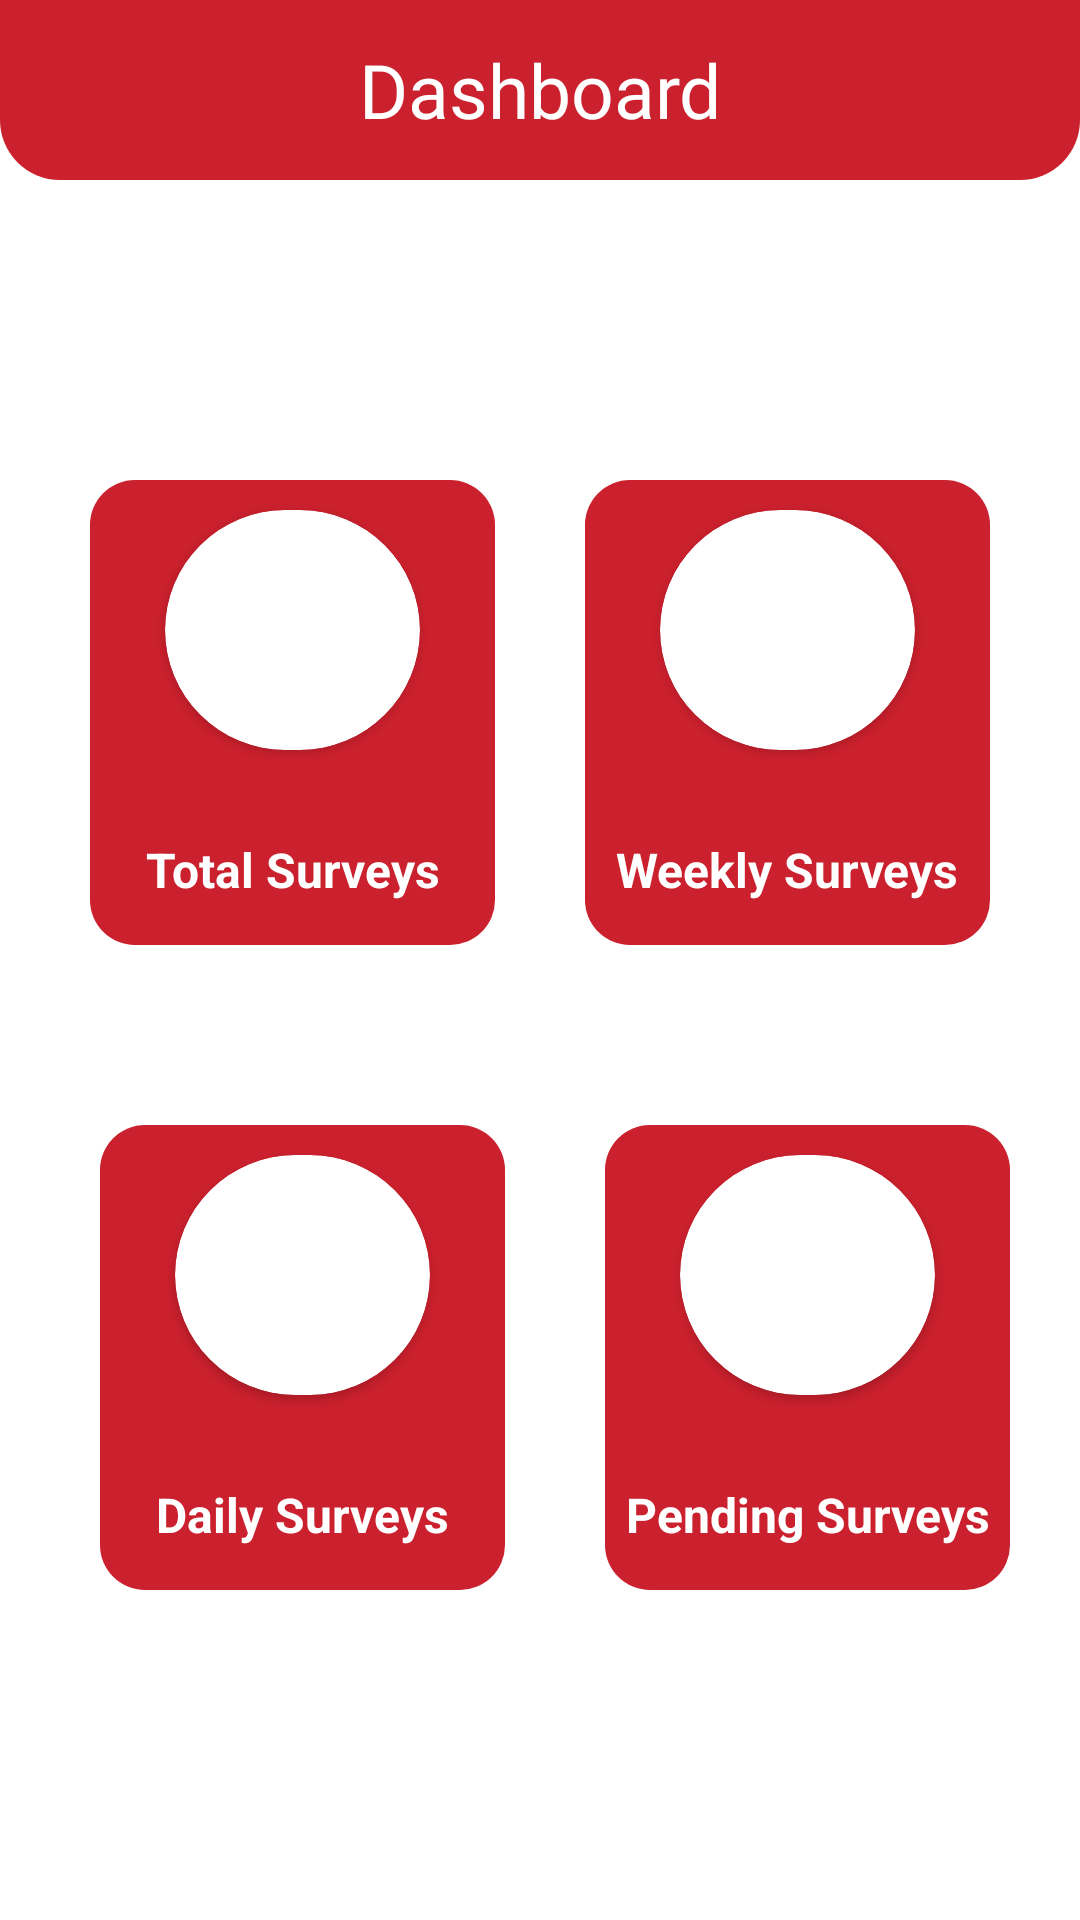

Reconstruct the res/layout file that produces this screen, plus the resources it refers to.
<!-- AndroidManifest.xml: application theme Theme.SuryeyApp -->
<!-- res/layout/fragment_dashboard.xml -->
<?xml version="1.0" encoding="utf-8"?>
<androidx.constraintlayout.widget.ConstraintLayout xmlns:android="http://schemas.android.com/apk/res/android"
    xmlns:tools="http://schemas.android.com/tools"
    android:layout_width="match_parent"
    android:layout_height="match_parent"
    xmlns:app="http://schemas.android.com/apk/res-auto"
    android:background="@color/white"
    tools:context=".dashboard.dashboardFragment">

    <RelativeLayout
        android:id="@+id/dashboard_rl1"
        android:layout_width="match_parent"
        android:layout_height="60dp"
        app:layout_constraintTop_toTopOf="parent"
        android:background = "@drawable/action_background_curved"
        >


            <ImageView
                android:id="@+id/profilr_img"
                android:layout_width="43dp"
                android:layout_height="50dp"
                android:layout_gravity="center"
                android:scaleType="centerCrop"
                android:layout_alignParentLeft="true"
                android:layout_alignParentTop="true"
                android:layout_marginLeft="15dp"
                android:layout_marginTop="5dp"
                android:layout_marginBottom="5dp"
                android:layout_alignParentBottom="true"
                android:src="@drawable/account_logo" />

        <TextView
            android:layout_width="match_parent"
            android:layout_height="match_parent"
            android:layout_alignParentBottom="true"
            android:fontFamily="@font/actor"
            android:gravity="center"
            android:text="Dashboard"
            android:textColor="@color/white"
            android:textSize="25sp" />

        <Button
            android:id="@+id/notification_btn"
            android:layout_width="50dp"
            android:layout_height="50dp"
            android:layout_alignParentTop="true"
            android:layout_alignParentRight="true"
            android:layout_alignParentBottom="false"
            android:layout_marginTop="5dp"
            android:layout_marginRight="15dp"
            android:layout_marginBottom="5dp"
            android:background="@drawable/bell"/>

    </RelativeLayout>


    <androidx.constraintlayout.widget.ConstraintLayout
        android:id="@+id/homepage_cardview1"
        android:layout_width="match_parent"
        android:layout_marginTop="10dp"
        android:layout_height= "430dp"
        android:orientation="vertical"
        android:background="@color/white"
        app:layout_constraintTop_toBottomOf="@id/dashboard_rl1"
        app:layout_constraintBottom_toBottomOf="parent">


        <RelativeLayout
            android:id="@+id/cv1"
            android:layout_width="135dp"
            android:layout_height="155dp"
            android:layout_marginTop="20dp"
            android:layout_marginLeft="10dp"
            app:layout_constraintTop_toTopOf="parent"
            app:layout_constraintLeft_toLeftOf="parent"
            app:layout_constraintRight_toLeftOf="@id/cv6"
            android:background="@drawable/homepagebtn_rounded">

            <androidx.cardview.widget.CardView
                android:layout_width="80dp"
                android:layout_height="80dp"
                android:layout_alignParentTop="true"
                android:layout_alignParentLeft="true"
                android:layout_alignParentRight="true"
                android:layout_marginTop="10dp"
                android:layout_marginLeft="25dp"
                android:layout_marginRight="25dp"
                app:cardCornerRadius="40dp"
                android:backgroundTint="@color/white"
                >
                <TextView
                    android:id="@+id/completed_surveys_tv_ds"
                    android:layout_width="match_parent"
                    android:layout_height="match_parent"
                    android:textColor="@color/black"
                    android:textSize="45sp"
                    android:gravity="center"
                    />
            </androidx.cardview.widget.CardView>

            <TextView
                android:layout_width="match_parent"
                android:layout_height="50dp"
                android:layout_alignParentBottom="true"
                android:gravity="center"
                android:text="Total Surveys"
                android:textColor="@color/white"
                android:textSize="16sp"
                android:textStyle="bold" />
        </RelativeLayout>




        <RelativeLayout
            android:id="@+id/cv3"
            android:layout_width="135dp"
            android:layout_height="155dp"
            android:layout_marginTop="20dp"
            android:layout_marginLeft="10dp"
            app:layout_constraintTop_toBottomOf="@id/cv1"
            app:layout_constraintLeft_toLeftOf="parent"
            app:layout_constraintRight_toLeftOf="@id/cv5"
            app:layout_constraintBottom_toBottomOf="parent"
            android:background="@drawable/homepagebtn_rounded">

            <androidx.cardview.widget.CardView
                android:layout_width="80dp"
                android:layout_height="80dp"
                android:layout_alignParentTop="true"
                android:layout_alignParentLeft="true"
                android:layout_alignParentRight="true"
                android:layout_marginTop="10dp"
                android:layout_marginLeft="25dp"
                android:layout_marginRight="25dp"
                app:cardCornerRadius="40dp"
                android:backgroundTint="@color/white"
                >
                <TextView
                    android:id="@+id/daily_surveys_tv_ds"
                    android:layout_width="match_parent"
                    android:layout_height="match_parent"
                    android:textColor="@color/black"
                    android:textSize="45sp"
                    android:gravity="center"
                    />
            </androidx.cardview.widget.CardView>

            <TextView
                android:layout_width="match_parent"
                android:layout_height="50dp"
                android:layout_alignParentBottom="true"
                android:gravity="center"
                android:text="Daily Surveys"
                android:textColor="@color/white"
                android:textSize="16sp"
                android:textStyle="bold" />

        </RelativeLayout>


        <RelativeLayout
            android:id="@+id/cv5"
            android:layout_width="135dp"
            android:layout_height="155dp"
            android:layout_marginTop="20dp"
            android:layout_marginLeft="10dp"
            app:layout_constraintTop_toBottomOf="@id/cv1"
            app:layout_constraintRight_toRightOf="parent"
            app:layout_constraintLeft_toRightOf="@id/cv3"
            app:layout_constraintBottom_toBottomOf="parent"
            android:background="@drawable/homepagebtn_rounded">

            <androidx.cardview.widget.CardView
                android:layout_width="80dp"
                android:layout_height="80dp"
                android:layout_alignParentTop="true"
                android:layout_alignParentLeft="true"
                android:layout_alignParentRight="true"
                android:layout_marginTop="10dp"
                android:layout_marginLeft="25dp"
                android:layout_marginRight="25dp"
                app:cardCornerRadius="40dp"
                android:backgroundTint="@color/white"
                >
                <TextView
                    android:id="@+id/pending_surveys_tv_ds"
                    android:layout_width="match_parent"
                    android:layout_height="match_parent"
                    android:textColor="@color/black"
                    android:textSize="45sp"
                    android:gravity="center"
                    />
            </androidx.cardview.widget.CardView>

            <TextView
                android:layout_width="match_parent"
                android:layout_height="50dp"
                android:layout_alignParentBottom="true"
                android:gravity="center"
                android:text="Pending Surveys"
                android:textColor="@color/white"
                android:textSize="16sp"
                android:textStyle="bold" />
        </RelativeLayout>



        <RelativeLayout
            android:id="@+id/cv6"
            android:layout_width="135dp"
            android:layout_height="155dp"
            android:layout_marginTop="20dp"
            android:layout_marginLeft="10dp"
            android:layout_marginRight="10dp"
            app:layout_constraintTop_toTopOf="parent"
            app:layout_constraintRight_toRightOf="parent"
            app:layout_constraintLeft_toRightOf="@id/cv1"
            android:background="@drawable/homepagebtn_rounded">


            <androidx.cardview.widget.CardView
                android:layout_width="80dp"
                android:layout_height="80dp"
                android:layout_alignParentTop="true"
                android:layout_alignParentLeft="true"
                android:layout_alignParentRight="true"
                android:layout_marginTop="10dp"
                android:layout_marginLeft="25dp"
                android:layout_marginRight="25dp"
                app:cardCornerRadius="40dp"
                android:backgroundTint="@color/white"
                >
                <TextView
                    android:id="@+id/weekly_surveys_tv_ds"
                    android:layout_width="match_parent"
                    android:layout_height="match_parent"
                    android:textColor="@color/black"
                    android:textSize="45sp"
                    android:gravity="center"
                    />
            </androidx.cardview.widget.CardView>

            <TextView
                android:layout_width="match_parent"
                android:layout_height="50dp"
                android:layout_alignParentBottom="true"
                android:gravity="center"
                android:text="Weekly Surveys"
                android:textColor="@color/white"
                android:textSize="16sp"
                android:textStyle="bold" />


        </RelativeLayout>


    </androidx.constraintlayout.widget.ConstraintLayout>

</androidx.constraintlayout.widget.ConstraintLayout>
<!-- resources referenced by this layout -->
<resources>
  <color name="black">#FF000000</color>
  <color name="white">#FFFFFFFF</color>
  <!-- drawable action_background_curved (drawable) -->
  <?xml version="1.0" encoding="UTF-8"?>
  <shape xmlns:android="http://schemas.android.com/apk/res/android"
      android:shape="rectangle">
      <solid android:color= "@color/zomatored"  />
      <corners
          android:bottomLeftRadius="20dp"
          android:bottomRightRadius="20dp"/>
  </shape>
  <!-- drawable homepagebtn_rounded (drawable) -->
  <?xml version="1.0" encoding="utf-8"?>
  <shape xmlns:android="http://schemas.android.com/apk/res/android"
      android:shape="rectangle">
      <solid android:color="@color/zomatored" />
  
      <corners android:radius="15dp" />
  </shape>
  <style name="Theme.SuryeyApp" parent="Theme.AppCompat.Light.NoActionBar">
          
          <item name="colorPrimary">@color/black</item>
          <item name="colorPrimaryVariant">@color/black</item>
          <item name="colorOnPrimary">@color/white</item>
          
          <item name="colorSecondary">@color/teal_200</item>
          <item name="colorSecondaryVariant">@color/teal_700</item>
          <item name="colorOnSecondary">@color/black</item>
          
          <item name="android:statusBarColor" tools:targetApi="l">?attr/colorPrimaryVariant</item>
          
      </style>
  <color name="zomatored">#cb202d</color>
  <color name="teal_200">#FF03DAC5</color>
  <color name="teal_700">#FF018786</color>
</resources>
